4-way image classification set "Apple_leaf_aug_without_split" from GitHub (warjunaid/Apple_leaf_aug_without_split); label vocabulary: black rot, cedar apple rust, healthy, scab.

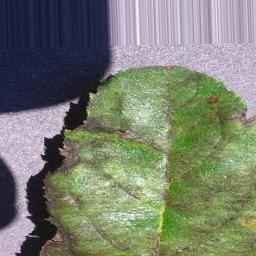
Label: scab

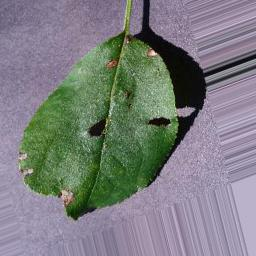
Label: black rot

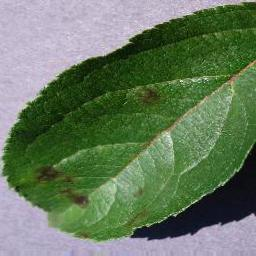
Label: scab

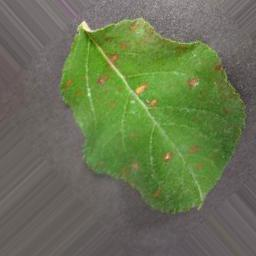
Label: cedar apple rust

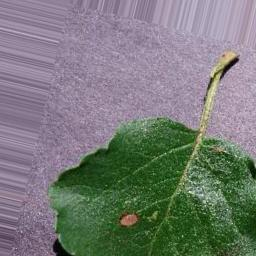
Label: black rot

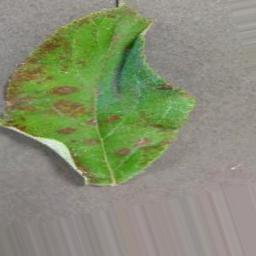
Label: cedar apple rust
